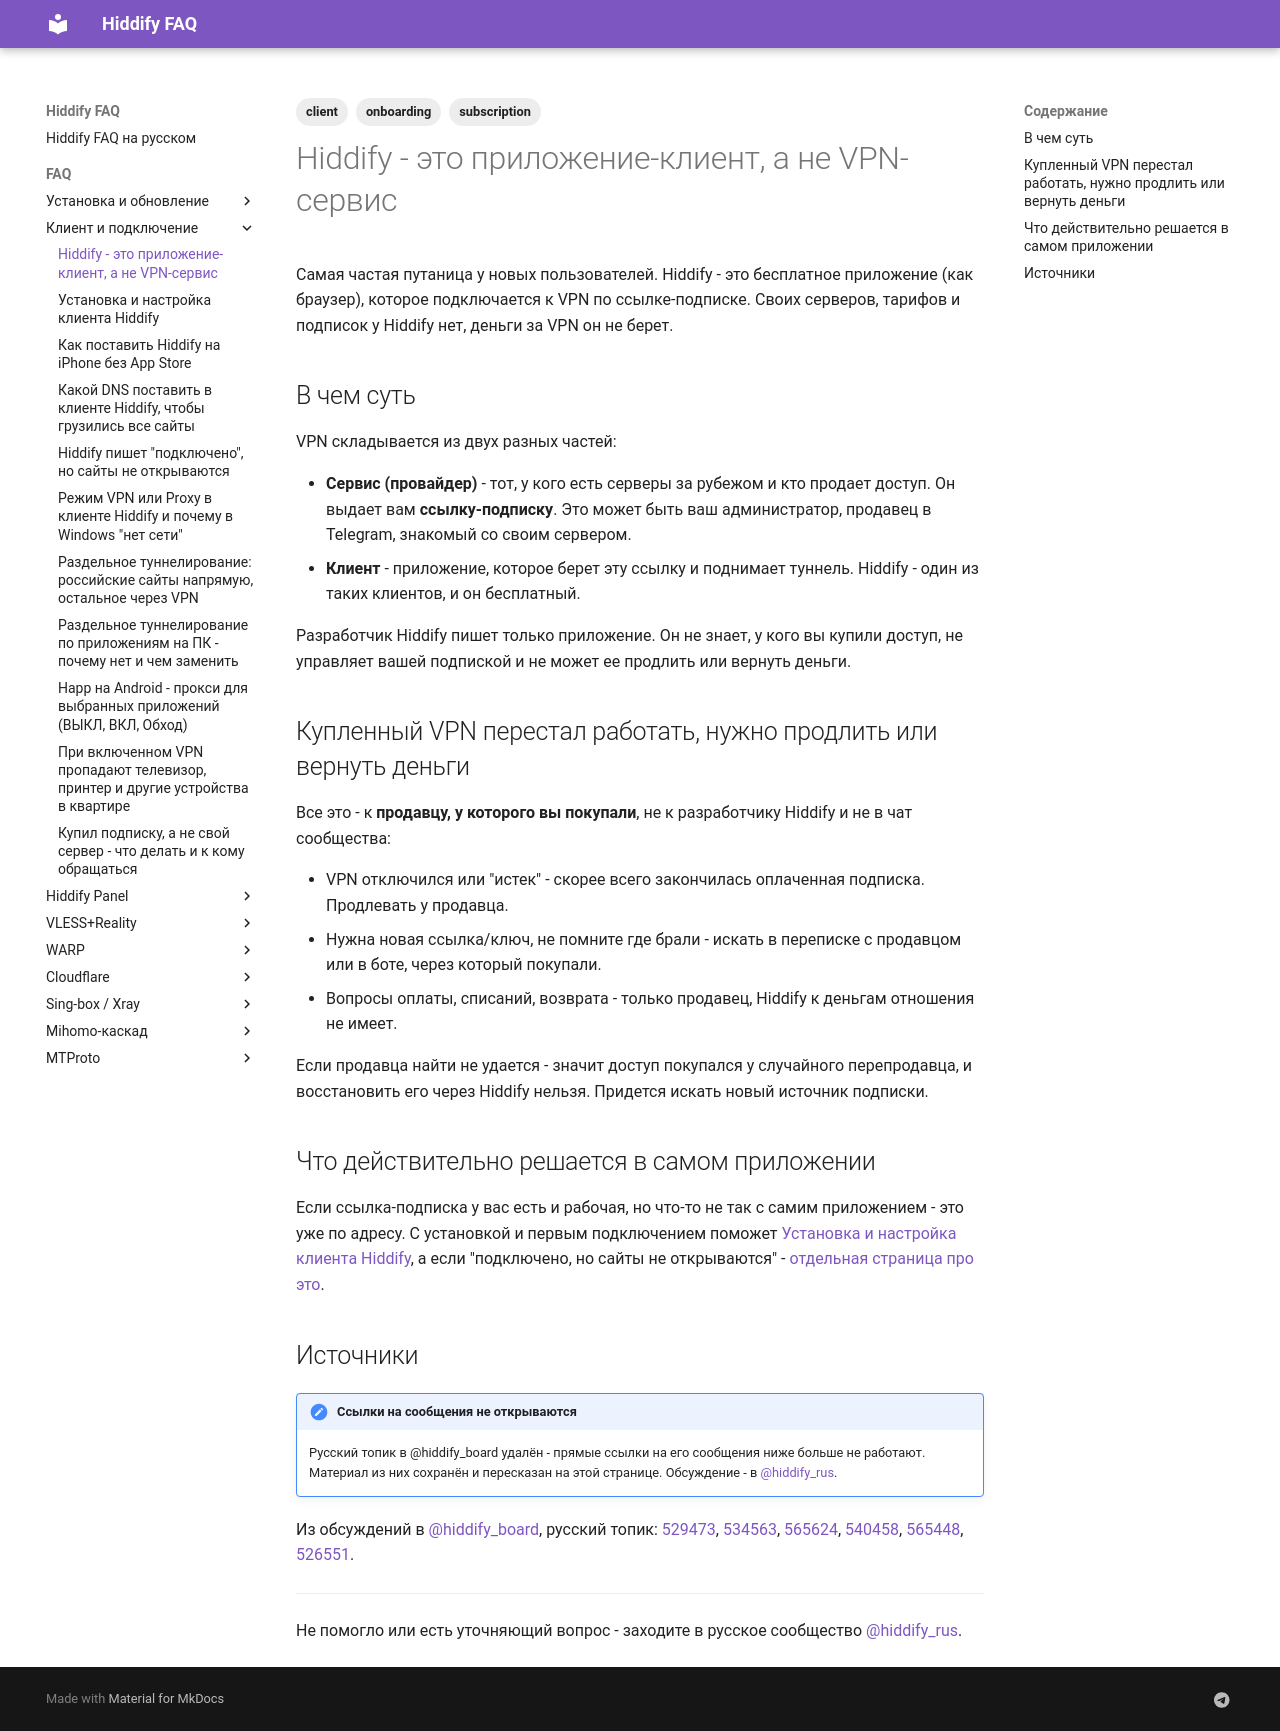

repository: dewil/hiddify-faq · page: faq/client/hiddify-client-not-vpn-service/index.html · generator: mkdocs

---
title: Hiddify - это приложение-клиент, а не VPN-сервис
description: Hiddify - бесплатное приложение для подключения к VPN, у него нет своих серверов и подписок. Если купленный VPN перестал работать, нужно продлить или вернуть деньги - это решает продавец, у которого вы покупали, а не разработчик Hiddify.
tags:
  - client
  - onboarding
  - subscription
---

# Hiddify - это приложение-клиент, а не VPN-сервис

Самая частая путаница у новых пользователей. Hiddify - это бесплатное приложение (как браузер), которое подключается к VPN по ссылке-подписке. Своих серверов, тарифов и подписок у Hiddify нет, деньги за VPN он не берет.

## В чем суть

VPN складывается из двух разных частей:

- **Сервис (провайдер)** - тот, у кого есть серверы за рубежом и кто продает доступ. Он выдает вам **ссылку-подписку**. Это может быть ваш администратор, продавец в Telegram, знакомый со своим сервером.
- **Клиент** - приложение, которое берет эту ссылку и поднимает туннель. Hiddify - один из таких клиентов, и он бесплатный.

Разработчик Hiddify пишет только приложение. Он не знает, у кого вы купили доступ, не управляет вашей подпиской и не может ее продлить или вернуть деньги.

## Купленный VPN перестал работать, нужно продлить или вернуть деньги

Все это - к **продавцу, у которого вы покупали**, не к разработчику Hiddify и не в чат сообщества:

- VPN отключился или "истек" - скорее всего закончилась оплаченная подписка. Продлевать у продавца.
- Нужна новая ссылка/ключ, не помните где брали - искать в переписке с продавцом или в боте, через который покупали.
- Вопросы оплаты, списаний, возврата - только продавец, Hiddify к деньгам отношения не имеет.

Если продавца найти не удается - значит доступ покупался у случайного перепродавца, и восстановить его через Hiddify нельзя. Придется искать новый источник подписки.

## Что действительно решается в самом приложении

Если ссылка-подписка у вас есть и рабочая, но что-то не так с самим приложением - это уже по адресу. С установкой и первым подключением поможет [Установка и настройка клиента Hiddify](hiddify-client-install-and-setup.md), а если "подключено, но сайты не открываются" - [отдельная страница про это](connected-but-no-internet.md).

## Источники

!!! note "Ссылки на сообщения не открываются"
    Русский топик в @hiddify_board удалён - прямые ссылки на его сообщения ниже больше не работают. Материал из них сохранён и пересказан на этой странице. Обсуждение - в [@hiddify_rus](https://t.me/hiddify_rus).

Из обсуждений в [@hiddify_board](https://t.me/hiddify_board), русский топик: [529473](https://t.me/hiddify_board/433634/529473), [534563](https://t.me/hiddify_board/433634/534563), [565624](https://t.me/hiddify_board/433634/565624), [540458](https://t.me/hiddify_board/433634/540458), [565448](https://t.me/hiddify_board/433634/565448), [526551](https://t.me/hiddify_board/433634/526551).

---

Не помогло или есть уточняющий вопрос - заходите в русское сообщество [@hiddify_rus](https://t.me/hiddify_rus).
